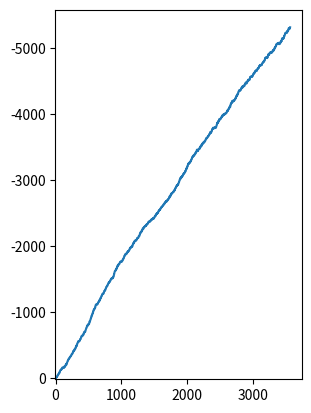

This chart was generated by the following Python code:
# -*- coding: utf-8 -*-
"""
MUDANÇA DE FASE DE MATERIAIS FERROMAGNÉTICOS

@author: José Rodrigues, nº 2019246536

Fontes: https://codereview.stackexchange.com/questions/199754/codewars-n-dimensional-von-neumann-neighborhood-in-a-matrix
        https://github.com/lukepolson/youtube_channel/blob/main/Python%20Metaphysics%20Series/vid14.ipynb
"""
#%% IMPORTS
from random import random,choice,randint
from copy import deepcopy
from numpy import array,exp
from matplotlib.pyplot import plot,imshow,show

#%%######################## ENERGIA DO SISTEMA ################################

#desconsiderando campo externo
#Cálculo de H/J, J é desconhecido

def H(matrix):
    viz=[]
    'INETRAÇÕES ENTRE DOMÍNIOS DE SPIN'
    for i in range(n):
        viz.append([])
        for j in range(n):
            if i==n-1 and j==n-1:
                viz[i].append([])
            elif j==n-1:
                viz[i].append([matrix[i+1][j]])
            elif i==n-1:
                viz[i].append([matrix[i][j+1]])  
            elif i!=n-1 and j!=n-1:
                viz[i].append([matrix[i][j+1],matrix[i+1][j]])
                
    E=[]           
    'HAMILTONIANO da INTERAÇÃO INTERNA'
    for i in range(n):
        for j in range(n):
            E.append(-sum(matrix[i][j]*array(viz[i][j])))
    return sum(E)

def von_neumann(matrix, coordinates, distance=1): #coordenadas (m,n)
    'VIZINHANÇA DE VON NEUMANN'
    dimensions = len(coordinates)
    neigh = []
    app = neigh.append

    def recc_von_neumann(arr, curr_dim=0, remaining_distance=distance, isCenter=True):
        #the breaking statement of the recursion
        if curr_dim == dimensions:
            if not isCenter:
                app(arr)
            return

        dimensions_coordinate = coordinates[curr_dim]
        if not (0 <= dimensions_coordinate < len(arr)):
            return 

        dimesion_span = range(dimensions_coordinate - remaining_distance, 
                              dimensions_coordinate + remaining_distance + 1)
        for c in dimesion_span:
            if 0 <= c < len(arr):
                recc_von_neumann(arr[c], 
                                  curr_dim + 1, 
                                  remaining_distance - abs(dimensions_coordinate - c), 
                                  isCenter and dimensions_coordinate == c)
        return
    
    recc_von_neumann(matrix)
    return neigh


#%%######################## MATRIZES DE SPINS  ################################

def mspin(n):
    'DISTRIBUIÇÃO INICIAL DE SPIN'
    matrix=[]
    for i in range(n):
        matrix.append([])
        for j in range(n):
            matrix[i].append(choice(spin))
    return matrix     

def mprint(matrix):
    'print de matriz'
    for i in range(len(matrix)):
        print(array(matrix)[i])
    return

def up(n):
    up=[]
    for i in range(n):
        up.append([])
        for j in range(n):
            up[i].append(1) #ou -1 (down)
    return up


#%%######################## MODELO DE ISING    ################################

n=20 #dimensão da matriz
spin=[-1,1] #valores possíveis de spin

mspin1=mspin(n) #matriz inicial
imshow(mspin1)
show()
# B=0.7
# steps=10000

def ising(mspin1,B,steps):
    
    E1=H(mspin1) #energia da matriz inicial
    
    test=deepcopy(mspin1) #matriz de teste
    
    E=[]
    dE=[]
    
    for s in range(steps):
        
        'ALTERAÇÃO ALEATÓRIA DE 1 SPIN DE COORD (x,y)'
        x=randint(0,len(mspin1)-1)
        y=randint(0,len(mspin1)-1)
        
        viz=von_neumann(test, (x,y)) #VIZINHANÇA DO PONTO (x,y)
        
        test[x][y]=-1*mspin1[x][y] #matriz com 1 spin alterado
        
        'ENERGIA DO DOMÍNIO DO SPIN DE COORD (x,y)'
        Hf=sum(test[x][y]*array(viz))
        Hi=sum(mspin1[x][y]*array(viz))
        dH=Hf-Hi
        
        if dH > 0 and random() < exp(-dH*B):    
            mspin1[x][y]=-1*mspin1[x][y]
            # E.append(H(mspin1))
            E1+=dH
            E.append(E1)
            dE.append(dH)
            
        elif dH <= 0:
            mspin1[x][y]=-1*mspin1[x][y]
            # E.append(H(mspin1))
            E1+=dH
            E.append(E1)
            dE.append(dH)
    
    return E, dE

#%%

E,dE = ising(mspin1, 0.7, 10000)
plot(E)
show()

# plot(dH)
# show()
